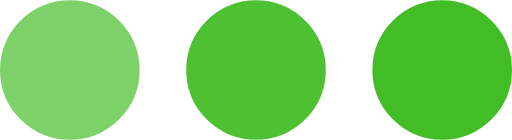
t = 0.00 s
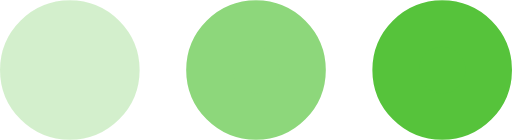
t = 0.25 s
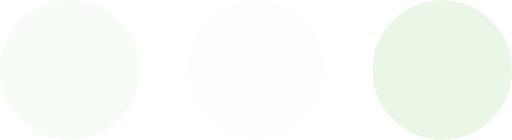
t = 0.75 s
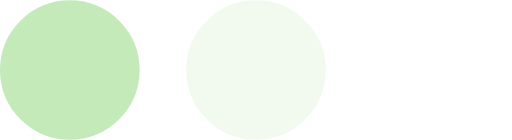
t = 1.00 s
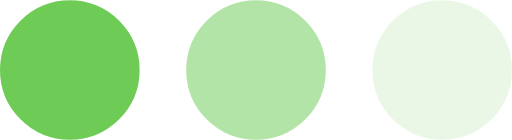
t = 1.25 s
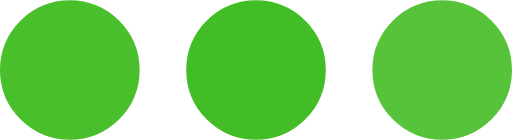
t = 1.75 s

The animated SVG that drew these frames (rendered in a browser with its animation timeline set to each time). Animation: 3 SMIL elements (animate=3); one cycle of 2.00 s, repeats indefinitely.

<svg viewBox='0 0 165 45' xmlns='http://www.w3.org/2000/svg'><style>.circle{fill:#43bd25;stroke:#43bd25;stroke-width:15;}</style><circle class='circle' r='15' cx='22.5' cy='22.5'><animate attributeName='opacity' calcMode='spline' dur='2' values='1;0;1;' keySplines='.5 0 .5 1;.5 0 .5 1' repeatCount='indefinite' begin='-.4' /></circle><circle class='circle' r='15' cx='82.5' cy='22.5'><animate attributeName='opacity' calcMode='spline' dur='2' values='1;0;1;' keySplines='.5 0 .5 1;.5 0 .5 1' repeatCount='indefinite' begin='-.2' /></circle><circle class='circle' r='15' cx='142.5' cy='22.5'><animate attributeName='opacity' calcMode='spline' dur='2' values='1;0;1;' keySplines='.5 0 .5 1;.5 0 .5 1' repeatCount='indefinite' begin='0' /></circle></svg>
